Dataset: Traning_Test_dataset (GitHub, moazsarwar908/ITNPAI1__Car_and_Tree_Classification). Classes: cars, trees.

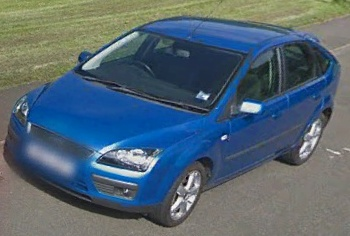
Label: cars

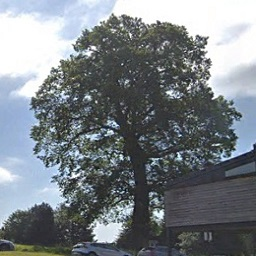
Label: trees

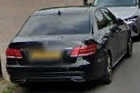
Label: cars

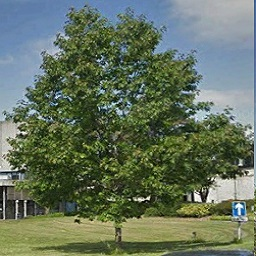
Label: trees

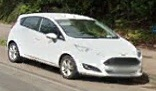
Label: cars

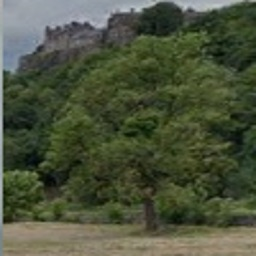
Label: trees
